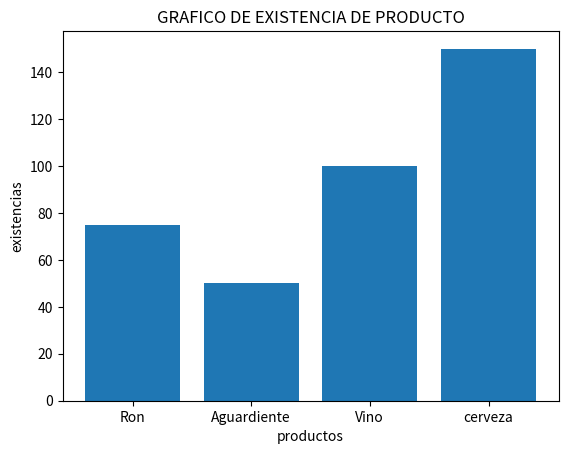

Recreate this plot in Python.
# -*- coding: utf-8 -*-
"""
Created on Thu May 13 19:07:05 2021

[redacted]
"""

## ejercicio que almacena en listas - procesa en funcioes
## Declar las librerias a usar para la soluciones

import matplotlib.pyplot as plt

#generar los datos inicializados
nombreProducto= ['Ron','Aguardiente','Vino','cerveza']
existenciaProducto=[75,50,100,150]
#Funciones que resuelven el prob

def f_calc_tot_existencias():
    sumaExistencias=0
    for posLis in range(4):
        sumaExistencias=sumaExistencias+existenciaProducto[posLis]
    print("total existencias", sumaExistencias)
    
def f_calc_tot_existencias_2():
    sumaExistencias=0
    for posLis in range(4):
        sumaExistencias=sumaExistencias+existenciaProducto[posLis]
    return(sumaExistencias)

#
def f_calc_prom_existencias():
    promExistencias = f_calc_tot_existencias_2()/len(existenciaProducto)
    return(promExistencias)

#llamdo a las funciones que realizan los calculos 
f_calc_tot_existencias()
print("total exsitencias 2:",f_calc_tot_existencias_2())
print ("promedio existencias",f_calc_prom_existencias())
#graficar la info
fig, ax = plt.subplots()
#Definiri el titulo del grafico
ax.set_title('GRAFICO DE EXISTENCIA DE PRODUCTO')
ax.set_xlabel('productos')
ax.set_ylabel('existencias')

#crear el
plt.bar(nombreProducto,existenciaProducto)

#publico el grafico
plt.show()

